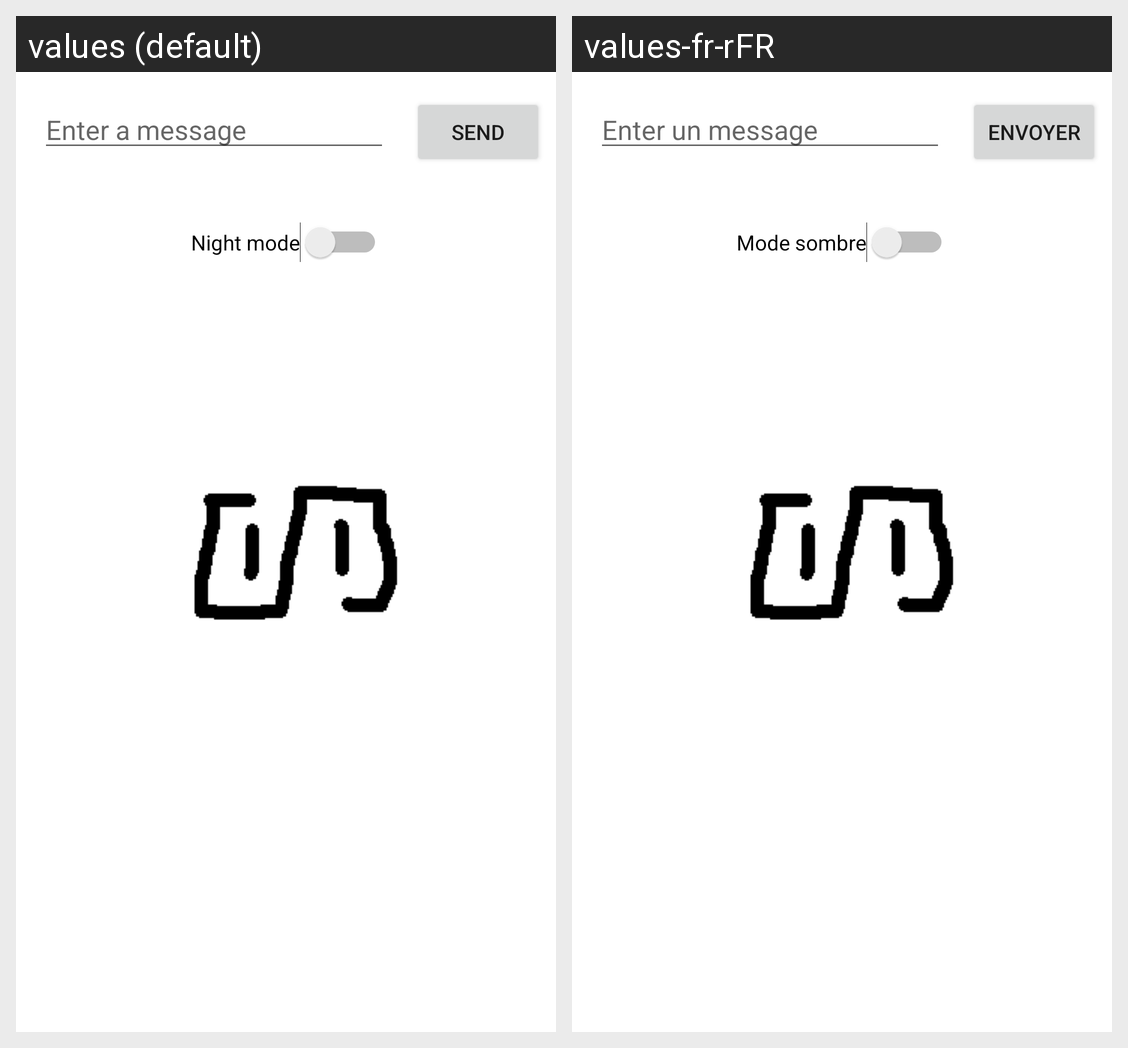

Translations of the strings shown on this Android screen, per locale in the grid:
Android screen res/layout/activity_main.xml rendered under 2 locales, left to right: values (default), values-fr-rFR. Device: Nexus 5 (rendered at 1080×1920; each locale shown at half size, 540×960, under a caption strip naming it); theme AppTheme.LauncherLoading.
Strings drawn on this screen, with the default value and each locale's value (text and hints the layout hard-codes, and strings that could not be matched under every locale, appear in the picture but are not listed):

edit_message
  values: Enter a message
  values-fr-rFR: Enter un message

button_send
  values: Send
  values-fr-rFR: Envoyer

saved_nightMode
  values: Night mode
  values-fr-rFR: Mode sombre
